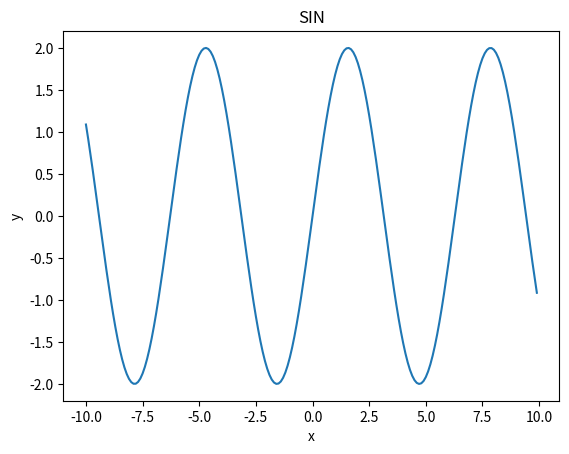

Recreate this plot in Python.
import numpy as np
import matplotlib.pyplot as plt

x = np.arange(-10, 10, 0.1)  # x座標を-10 から 10 まで 0.1 きざみで取得
y = np.sin(x)+np.sin(x)

# グラフを書く
plt.plot(x,y)
# グラフのタイトル
plt.title("SIN")
# x軸のラベル
plt.xlabel("x")
# y軸のラベル
plt.ylabel("y")
# 表示する
plt.show()